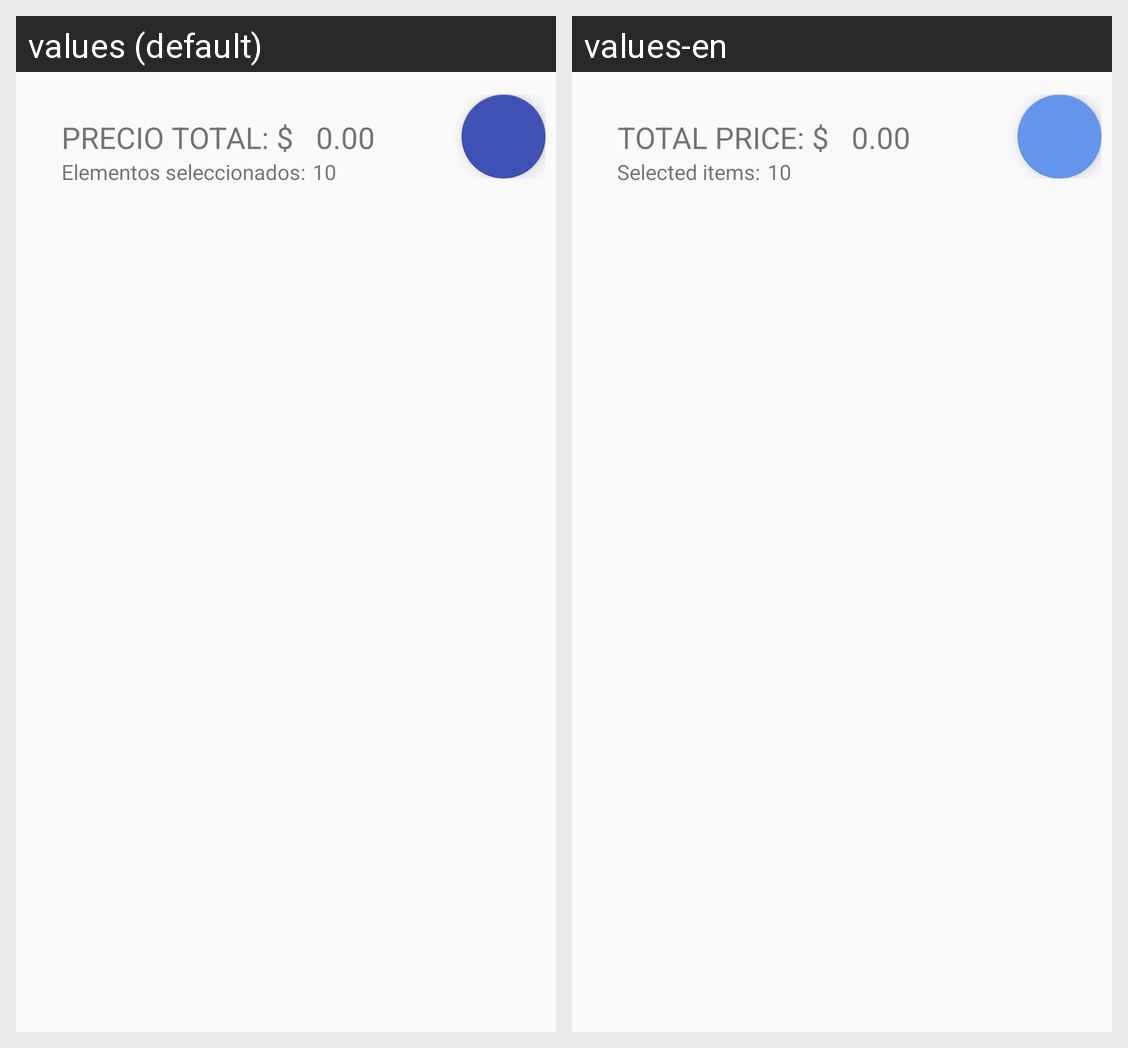

Translations of the strings shown on this Android screen, per locale in the grid:
Android screen res/layout/activity_mi_pedido.xml rendered under 2 locales, left to right: values (default), values-en. Device: Nexus 5 (rendered at 1080×1920; each locale shown at half size, 540×960, under a caption strip naming it); theme AppTheme.
Strings drawn on this screen, with the default value and each locale's value (text and hints the layout hard-codes, and strings that could not be matched under every locale, appear in the picture but are not listed):

tvImporteTotalTexto
  values: PRECIO TOTAL: $
  values-en: TOTAL PRICE: $

tvCantidadElementosTexto
  values: Elementos seleccionados:
  values-en: Selected items:
